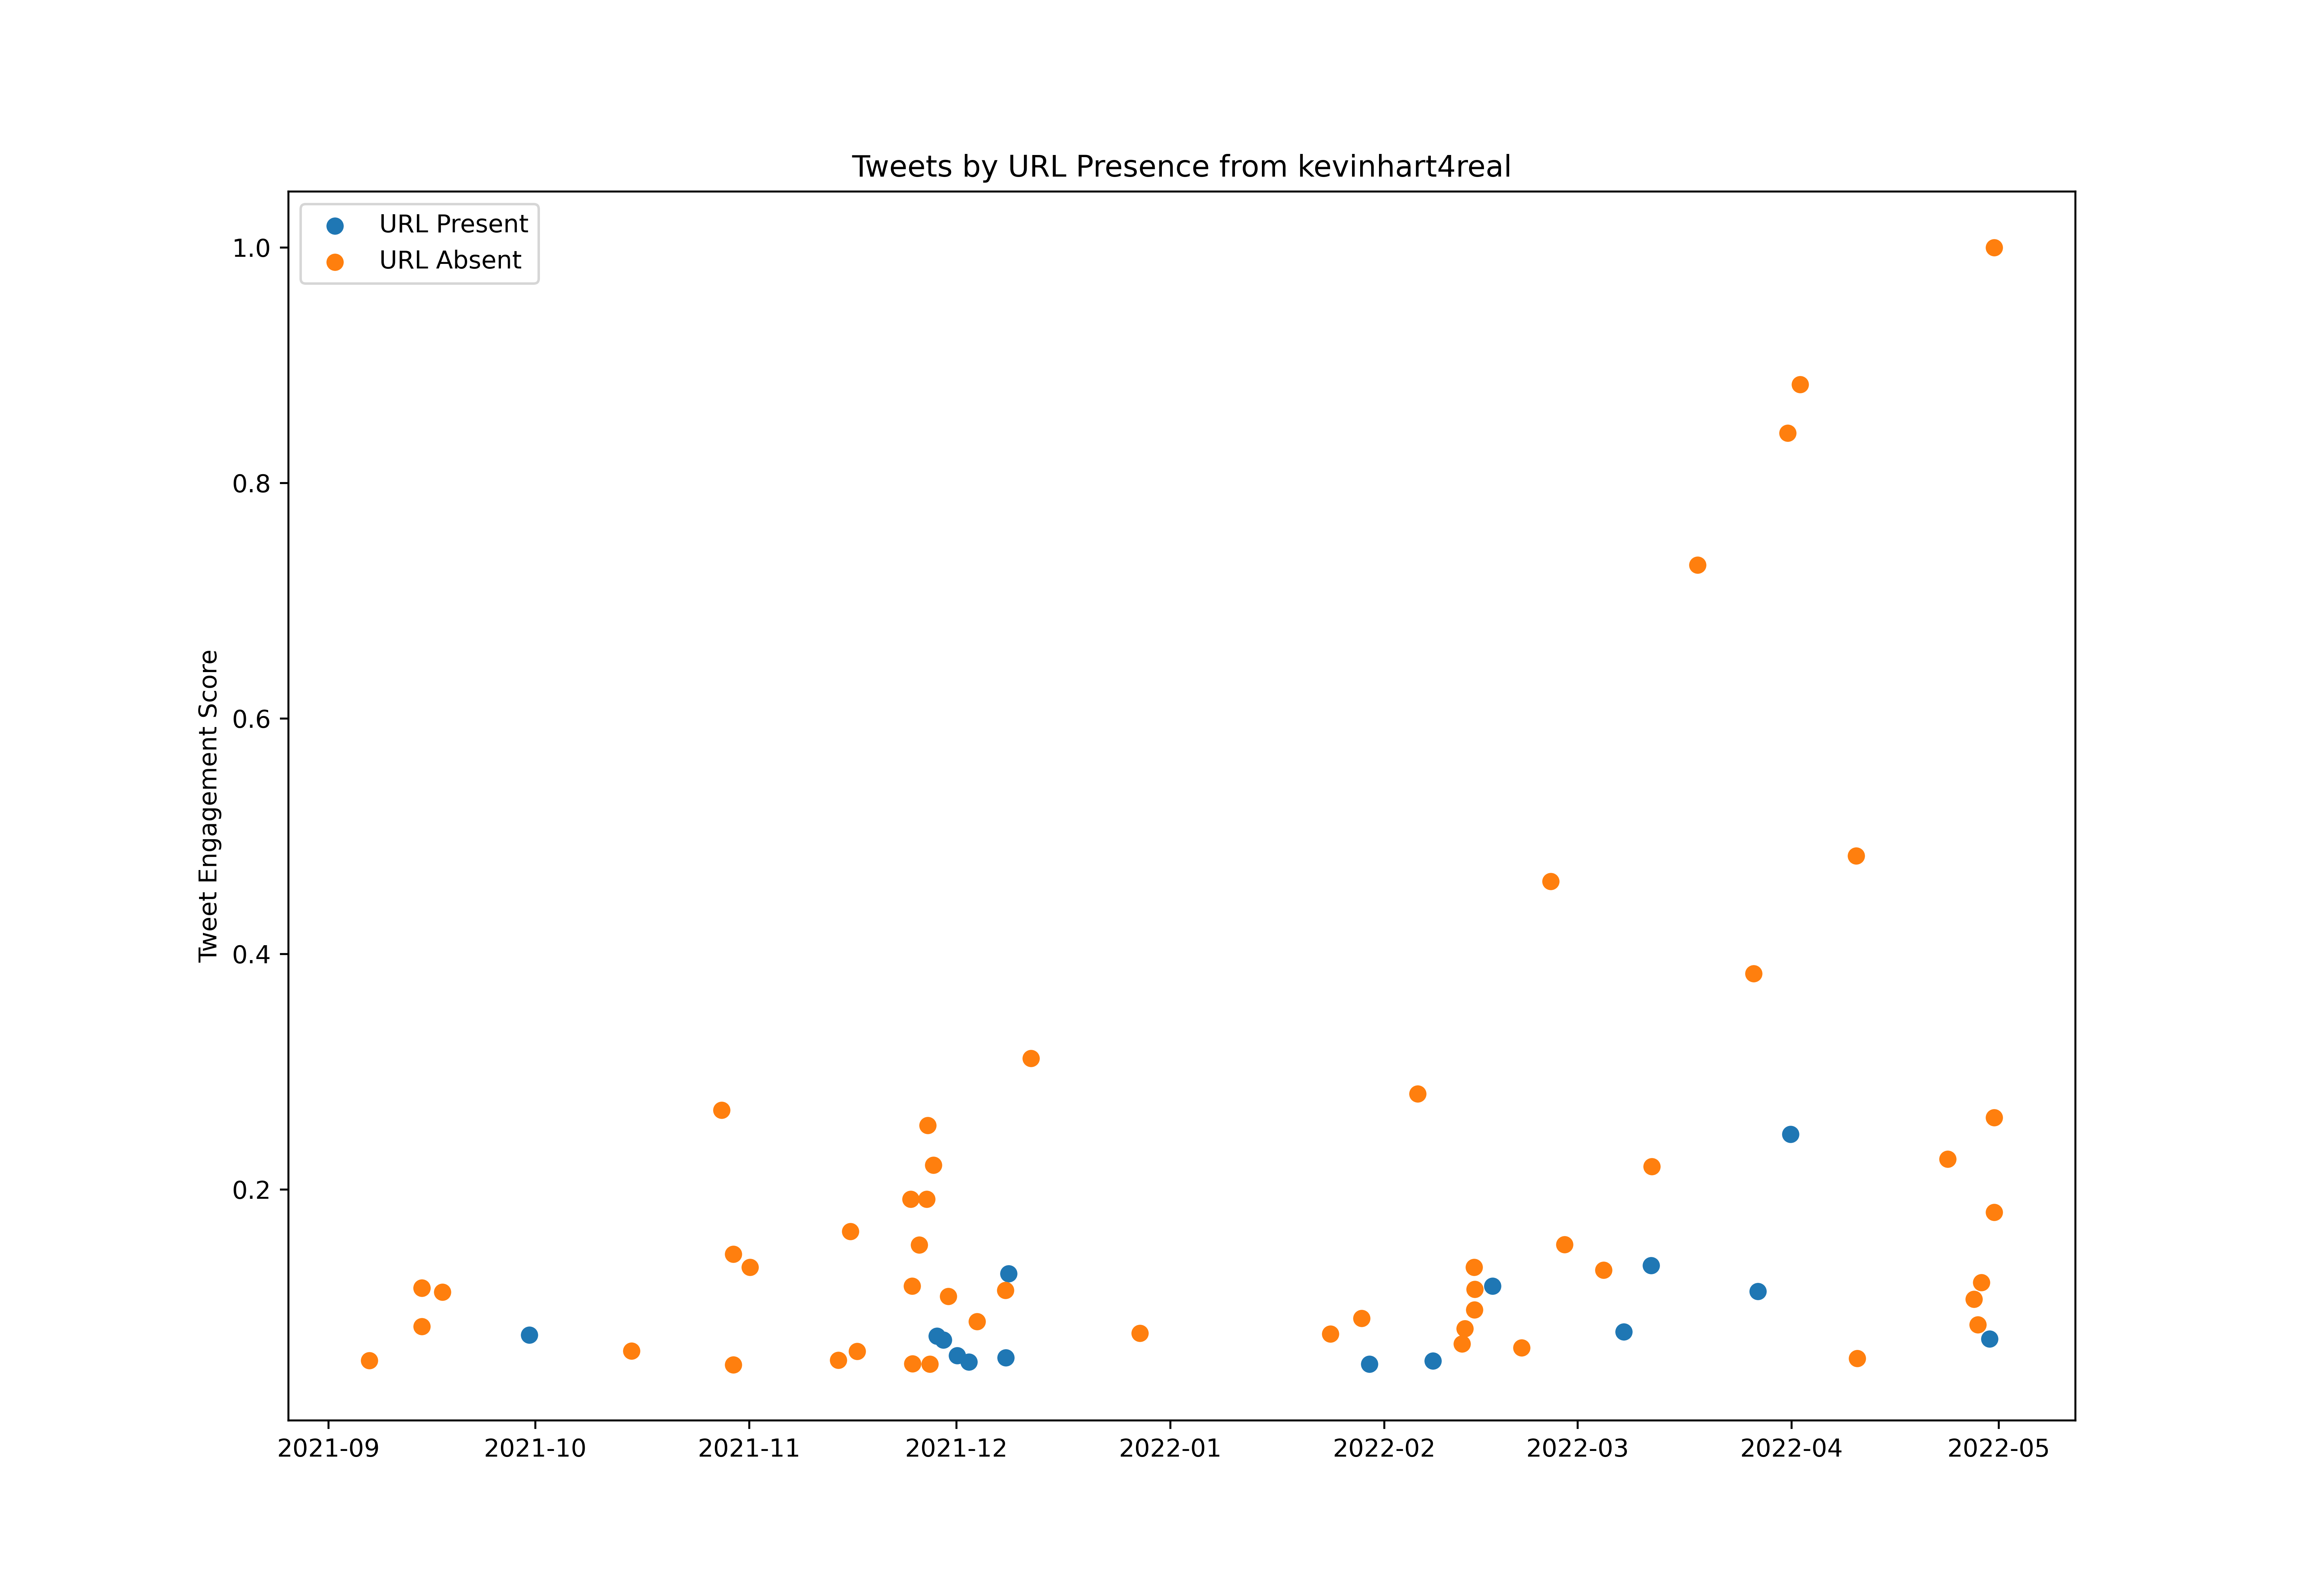

The table this chart was drawn from, first rows:
id, created_at, score, url_present
1432327141799124997, 2021-08-30T12:59:36.000Z, 28246, True
1432378953180712964, 2021-08-30T16:25:29.000Z, 37828, False
1432433195937681415, 2021-08-30T20:01:01.000Z, 19444, True
1432452198978445321, 2021-08-30T21:16:32.000Z, 32618, True
1432517618930536455, 2021-08-31T01:36:29.000Z, 59431, True
1432893111513100289, 2021-09-01T02:28:34.000Z, 23519, True
1432918352528175107, 2021-09-01T04:08:52.000Z, 36470, False
1433183719372861441, 2021-09-01T21:43:20.000Z, 25175, True
1433516698712297479, 2021-09-02T19:46:29.000Z, 45867, True
1433787998857056291, 2021-09-03T13:44:32.000Z, 48602, True
1433901984357179393, 2021-09-03T21:17:28.000Z, 30460, True
1433973826019368960, 2021-09-04T02:02:56.000Z, 34237, True
1434271175866265603, 2021-09-04T21:44:30.000Z, 49495, True
1434582020290711556, 2021-09-05T18:19:41.000Z, 43094, True
1434604810947399680, 2021-09-05T19:50:15.000Z, 27929, True
1434617574239600642, 2021-09-05T20:40:58.000Z, 41327, True
1434683047425679363, 2021-09-06T01:01:08.000Z, 38628, True
1434956823203876864, 2021-09-06T19:09:01.000Z, 34833, True
1435013647177158658, 2021-09-06T22:54:49.000Z, 70949, False
1435309434167775239, 2021-09-07T18:30:10.000Z, 25231, True
1435383702964641796, 2021-09-07T23:25:17.000Z, 35409, True
1435420284568227841, 2021-09-08T01:50:39.000Z, 40806, True
1435457422441734146, 2021-09-08T04:18:13.000Z, 38089, True
1436080332634304513, 2021-09-09T21:33:27.000Z, 27260, True
1436106883912421381, 2021-09-09T23:18:57.000Z, 30646, True
1436366421920034821, 2021-09-10T16:30:16.000Z, 25380, True
1436494683786645524, 2021-09-11T00:59:56.000Z, 37121, True
1436710278046130177, 2021-09-11T15:16:37.000Z, 51319, True
1436764274811019268, 2021-09-11T18:51:11.000Z, 37680, True
1437178171531698176, 2021-09-12T22:15:52.000Z, 31111, True
1437762845844787204, 2021-09-14T12:59:09.000Z, 108368, False
1437763466303967240, 2021-09-14T13:01:37.000Z, 150979, False
1437764100763779075, 2021-09-14T13:04:08.000Z, 150644, False
1437811953586642952, 2021-09-14T16:14:17.000Z, 27650, True
1438333379468947456, 2021-09-16T02:46:15.000Z, 37289, True
1438559529348870150, 2021-09-16T17:44:53.000Z, 35037, True
1438850681612300289, 2021-09-17T13:01:49.000Z, 45885, False
1438851054049714182, 2021-09-17T13:03:18.000Z, 146215, False
1438916554083667972, 2021-09-17T17:23:34.000Z, 28227, True
1439075600275161089, 2021-09-18T03:55:34.000Z, 35223, True
1439269031253524482, 2021-09-18T16:44:12.000Z, 29865, True
1439392813767135232, 2021-09-19T00:56:04.000Z, 36451, True
1439473151499325448, 2021-09-19T06:15:18.000Z, 37103, True
1439618288451993603, 2021-09-19T15:52:01.000Z, 27222, True
1439672231211290627, 2021-09-19T19:26:22.000Z, 38554, True
1440063241598615552, 2021-09-20T21:20:06.000Z, 32395, True
1440448679953920005, 2021-09-21T22:51:42.000Z, 24022, True
1440486826796482567, 2021-09-22T01:23:17.000Z, 25250, True
1440682569758953477, 2021-09-22T14:21:05.000Z, 60752, True
1440704874274967562, 2021-09-22T15:49:43.000Z, 45197, False
1440807132190838786, 2021-09-22T22:36:03.000Z, 31074, True
1441555296141332480, 2021-09-25T00:09:00.000Z, 32525, True
1442625187896307717, 2021-09-27T23:00:22.000Z, 23817, True
1442643500630167560, 2021-09-28T00:13:08.000Z, 33084, True
1442954763302158343, 2021-09-28T20:49:59.000Z, 42499, True
1443399239237734405, 2021-09-30T02:16:10.000Z, 99083, True
1443691591202336810, 2021-09-30T21:37:52.000Z, 32395, True
1445512266925834242, 2021-10-05T22:12:35.000Z, 23799, True
1445829700702457862, 2021-10-06T19:13:57.000Z, 30590, True
1446535122405060610, 2021-10-08T17:57:03.000Z, 31595, True
... 465 more rows
